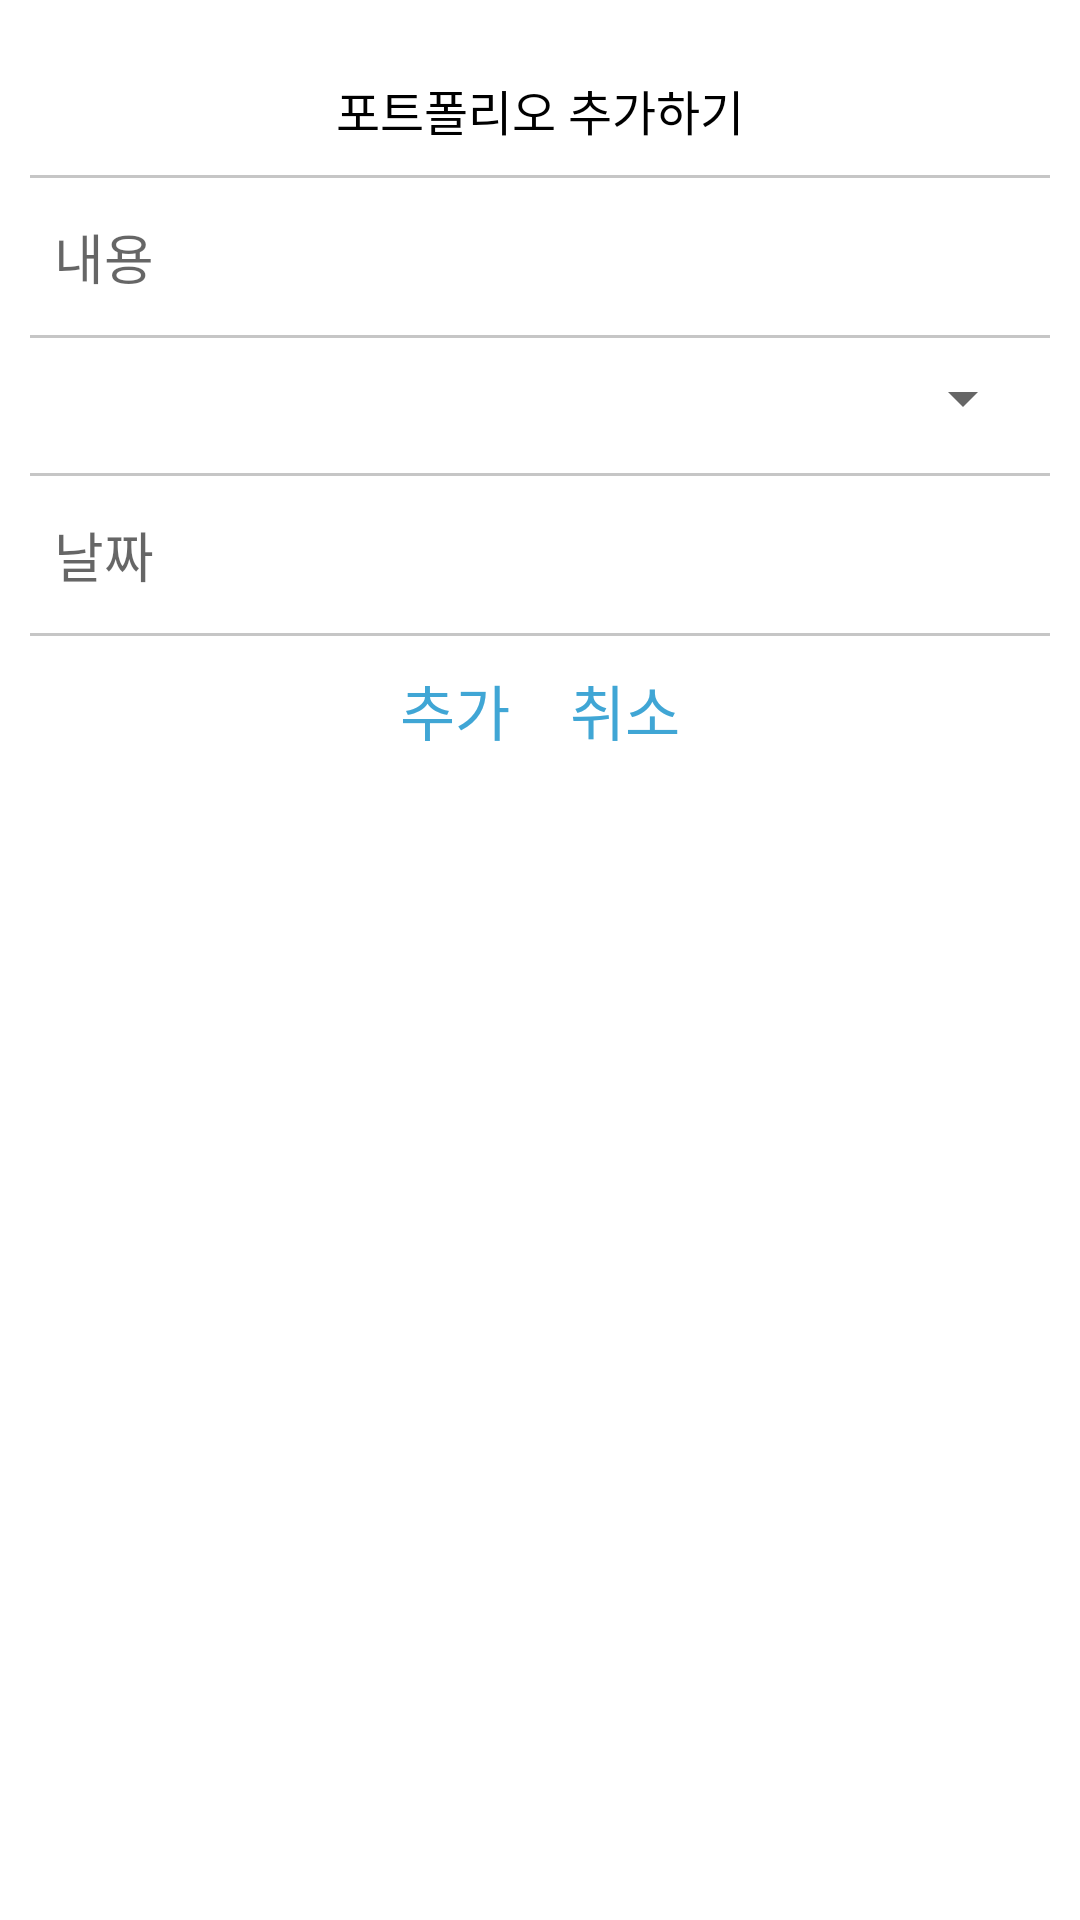

Produce the Android XML layout that renders to this screen, including the resource entries it uses.
<!-- AndroidManifest.xml: application theme Theme.Portfolio -->
<!-- res/layout/add_dialog.xml -->
<?xml version="1.0" encoding="utf-8"?>
<androidx.coordinatorlayout.widget.CoordinatorLayout xmlns:android="http://schemas.android.com/apk/res/android"
    xmlns:tools="http://schemas.android.com/tools"
    android:layout_width="300dp"
    android:layout_height="wrap_content"
    xmlns:app="http://schemas.android.com/apk/res-auto"
    tools:content=".fragment.AddPortfolioBottomSheet"
    android:padding="10dp">

    <androidx.appcompat.widget.LinearLayoutCompat
        android:layout_width="match_parent"
        android:layout_height="match_parent"
        android:orientation="vertical">
        <androidx.constraintlayout.widget.ConstraintLayout
            android:layout_width="match_parent"
            android:layout_height="wrap_content">

            <TextView
                android:id="@+id/titleTextView"
                android:layout_width="wrap_content"
                android:layout_height="wrap_content"
                android:text="포트폴리오 추가하기"
                android:textColor="@color/black"
                android:textSize="16sp"
                android:layout_gravity="center"
                app:layout_constraintStart_toStartOf="parent"
                app:layout_constraintEnd_toEndOf="parent"
                app:layout_constraintTop_toTopOf="parent"
                android:layout_marginTop="15dp"/>

        </androidx.constraintlayout.widget.ConstraintLayout>

        <View
            android:layout_width="match_parent"
            android:layout_height="1dp"
            android:background="@color/gray"
            android:layout_marginTop="10dp"/>

        <EditText
            android:id="@+id/contentEditText"
            android:layout_width="match_parent"
            android:layout_height="wrap_content"
            android:hint="내용"
            android:background="@null"
            android:textSize="18sp"
            android:padding="8dp"
            android:layout_marginTop="5dp"/>

        <View
            android:layout_width="match_parent"
            android:layout_height="1dp"
            android:background="@color/gray"
            android:layout_marginTop="5dp"/>

        <androidx.appcompat.widget.AppCompatSpinner
            android:id="@+id/spinner"
            android:layout_width="match_parent"
            android:layout_height="30dp"
            android:layout_margin="5dp"
            android:spinnerMode="dropdown" />
        <View
            android:layout_width="match_parent"
            android:layout_height="1dp"
            android:background="@color/gray"
            android:layout_marginTop="5dp"/>
        <TextView
            android:id="@+id/dateTextView"
            android:layout_width="match_parent"
            android:layout_height="wrap_content"
            android:hint="날짜"
            android:background="@null"
            android:textSize="18sp"
            android:padding="8dp"
            android:layout_marginTop="5dp"/>

        <View
            android:layout_width="match_parent"
            android:layout_height="1dp"
            android:background="@color/gray"
            android:layout_marginTop="5dp"/>

        <androidx.appcompat.widget.LinearLayoutCompat
            android:layout_width="match_parent"
            android:layout_height="wrap_content"
            android:gravity="center"
            android:layout_marginTop="10dp">

            <TextView
                android:id="@+id/addButton"
                android:layout_width="wrap_content"
                android:layout_height="wrap_content"
                android:text="추가"
                android:textSize="20sp"
                android:textColor="@color/main_blue"
                android:layout_marginEnd="20dp"/>

            <TextView
                android:id="@+id/cancelButton"
                android:layout_width="wrap_content"
                android:layout_height="wrap_content"
                android:text="취소"
                android:textSize="20sp"
                android:textColor="@color/main_blue"/>
        </androidx.appcompat.widget.LinearLayoutCompat>


    </androidx.appcompat.widget.LinearLayoutCompat>


</androidx.coordinatorlayout.widget.CoordinatorLayout>
<!-- resources referenced by this layout -->
<resources>
  <color name="black">#FF000000</color>
  <color name="gray">#C6C6C6</color>
  <color name="main_blue">#40A6D5</color>
  <style name="Theme.Portfolio" parent="Theme.MaterialComponents.DayNight.NoActionBar">
          
          <item name="colorPrimary">@color/purple_500</item>
          <item name="colorPrimaryVariant">@color/purple_700</item>
          <item name="colorOnPrimary">@color/white</item>
          
          <item name="colorSecondary">@color/teal_200</item>
          <item name="colorSecondaryVariant">@color/teal_700</item>
          <item name="colorOnSecondary">@color/black</item>
          
          <item name="android:windowLightStatusBar">true</item>
          <item name="android:statusBarColor">@color/main_blue</item>
          
      </style>
  <color name="purple_500">#FF6200EE</color>
  <color name="purple_700">#FF3700B3</color>
  <color name="white">#FFFFFFFF</color>
  <color name="teal_200">#FF03DAC5</color>
  <color name="teal_700">#FF018786</color>
</resources>
